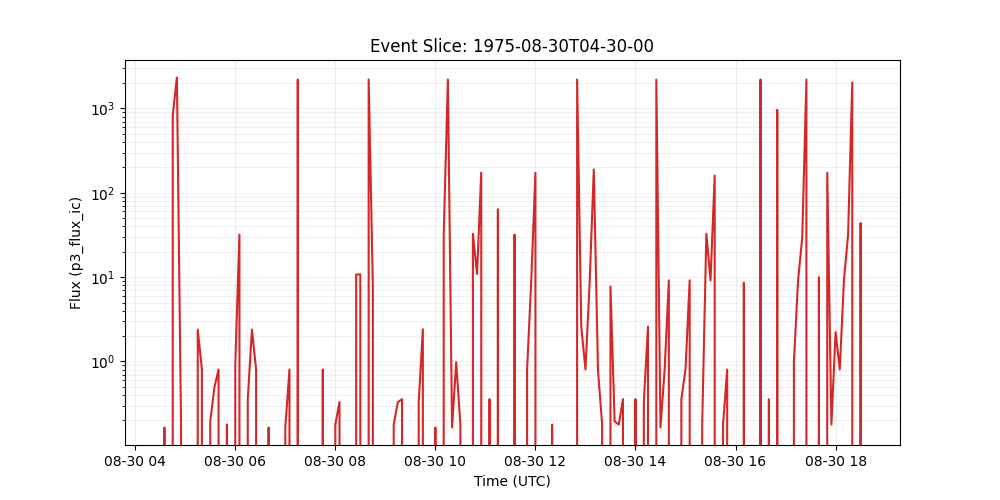

The file beside this chart, header and first rows:
time_tag, p3_flux_ic
1975-08-30 04:30:00, 0.0
1975-08-30 04:35:00, 0.1649
1975-08-30 04:40:00, 0.0
1975-08-30 04:45:00, 829.9
1975-08-30 04:50:00, 2328
1975-08-30 04:55:00, 0.1649
1975-08-30 05:00:00, 0.0
1975-08-30 05:05:00, 0.0
1975-08-30 05:10:00, 0.0
1975-08-30 05:15:00, 2.389
1975-08-30 05:20:00, 0.8034
1975-08-30 05:25:00, 0.0
1975-08-30 05:30:00, 0.1949
1975-08-30 05:35:00, 0.4946
1975-08-30 05:40:00, 0.8034
1975-08-30 05:45:00, 0.0
1975-08-30 05:50:00, 0.1786
1975-08-30 05:55:00, 0.0
1975-08-30 06:00:00, 0.9065
1975-08-30 06:05:00, 31.91
1975-08-30 06:10:00, 0.0
1975-08-30 06:15:00, 0.3572
1975-08-30 06:20:00, 2.389
1975-08-30 06:25:00, 0.8034
1975-08-30 06:30:00, 0.0
1975-08-30 06:35:00, 0.0
1975-08-30 06:40:00, 0.1649
1975-08-30 06:45:00, 0.0
1975-08-30 06:50:00, 0.0
1975-08-30 06:55:00, 0.0
1975-08-30 07:00:00, 0.1649
1975-08-30 07:05:00, 0.8034
1975-08-30 07:10:00, 0.0
1975-08-30 07:15:00, 2203
1975-08-30 07:20:00, 0.0
1975-08-30 07:25:00, 0.0
1975-08-30 07:30:00, 0.0
1975-08-30 07:35:00, 0.0
1975-08-30 07:40:00, 0.0
1975-08-30 07:45:00, 0.8034
1975-08-30 07:50:00, 0.0
1975-08-30 07:55:00, 0.0
1975-08-30 08:00:00, 0.1786
1975-08-30 08:05:00, 0.3297
1975-08-30 08:10:00, 0.0
1975-08-30 08:15:00, 0.0
1975-08-30 08:20:00, 0.0
1975-08-30 08:25:00, 10.71
1975-08-30 08:30:00, 10.8
1975-08-30 08:35:00, 0.0
1975-08-30 08:40:00, 2203
1975-08-30 08:45:00, 7.913
1975-08-30 08:50:00, 0.0
1975-08-30 08:55:00, 0.0
1975-08-30 09:00:00, 0.0
1975-08-30 09:05:00, 0.0
1975-08-30 09:10:00, 0.1786
1975-08-30 09:15:00, 0.3298
1975-08-30 09:20:00, 0.3572
1975-08-30 09:25:00, 0.0
... 110 more rows
